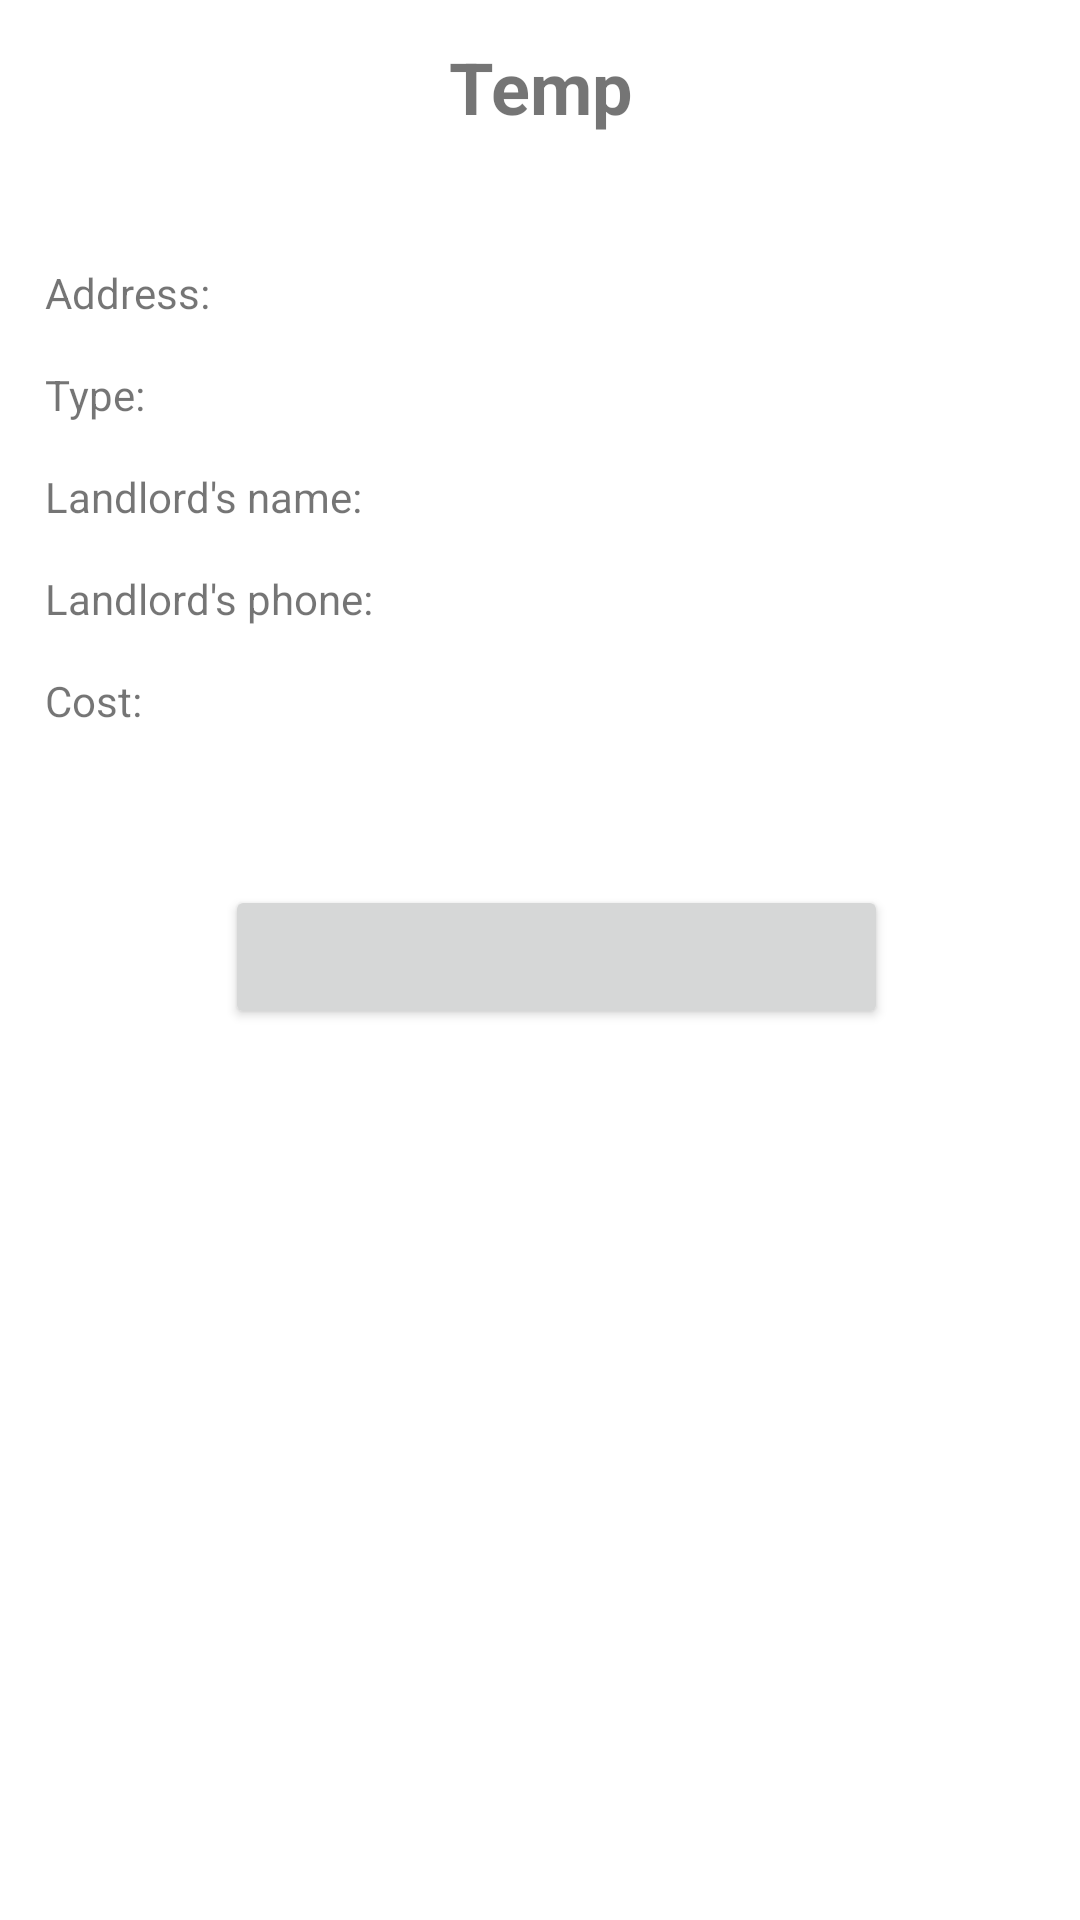

Here is an Android app screen rendered from its layout file. Give the layout XML and the strings, colors and styles it references.
<!-- AndroidManifest.xml: application theme Theme.SimpleRentalApplication -->
<!-- res/layout/activity_property_details.xml -->
<?xml version="1.0" encoding="utf-8"?>
<androidx.constraintlayout.widget.ConstraintLayout xmlns:android="http://schemas.android.com/apk/res/android"
    xmlns:app="http://schemas.android.com/apk/res-auto"
    xmlns:tools="http://schemas.android.com/tools"
    android:layout_width="match_parent"
    android:layout_height="match_parent"
    tools:context=".ui.PropertyDetailsActivity">

    <ScrollView
        android:layout_width="match_parent"
        android:layout_height="match_parent">

        <LinearLayout
            android:layout_width="match_parent"
            android:layout_height="wrap_content"
            android:orientation="vertical">

            <TextView
                android:id="@+id/propertyName"
                android:layout_width="match_parent"
                android:layout_height="58dp"
                android:gravity="center"
                android:textSize="24sp"
                android:textStyle="bold"
                android:text="Temp" />

            <HorizontalScrollView
                android:layout_width="match_parent"
                android:layout_height="match_parent">

                <LinearLayout
                    android:id="@+id/imgageViewLayout"
                    android:layout_width="wrap_content"
                    android:layout_height="match_parent"
                    android:orientation="horizontal"></LinearLayout>
            </HorizontalScrollView>

            <TableLayout
                android:layout_width="match_parent"
                android:layout_height="177dp"
                android:layout_marginTop="30dp">

                <TableRow
                    android:layout_width="match_parent"
                    android:layout_height="match_parent"
                    android:layout_marginStart="15dp"
                    android:layout_marginLeft="15dp"
                    android:layout_marginBottom="15dp">

                    <TextView
                        android:id="@+id/addressProperty"
                        android:layout_width="wrap_content"
                        android:layout_height="wrap_content"
                        android:text="Address: " />

                    <TextView
                        android:id="@+id/addressValue"
                        android:layout_width="wrap_content"
                        android:layout_height="wrap_content" />
                </TableRow>

                <TableRow
                    android:layout_width="match_parent"
                    android:layout_height="match_parent"
                    android:layout_marginLeft="15dp"
                    android:layout_marginBottom="15dp">

                    <TextView
                        android:id="@+id/typeProperty"
                        android:layout_width="wrap_content"
                        android:layout_height="wrap_content"
                        android:text="Type: " />

                    <TextView
                        android:id="@+id/typeValue"
                        android:layout_width="wrap_content"
                        android:layout_height="wrap_content" />
                </TableRow>

                <TableRow
                    android:layout_width="match_parent"
                    android:layout_height="match_parent"
                    android:layout_marginLeft="15dp"
                    android:layout_marginBottom="15dp">

                    <TextView
                        android:id="@+id/landlordNameProperty"
                        android:layout_width="wrap_content"
                        android:layout_height="wrap_content"
                        android:text="Landlord's name: " />

                    <TextView
                        android:id="@+id/landlordNameValue"
                        android:layout_width="wrap_content"
                        android:layout_height="wrap_content" />
                </TableRow>

                <TableRow
                    android:layout_width="match_parent"
                    android:layout_height="match_parent"
                    android:layout_marginLeft="15dp"
                    android:layout_marginBottom="15dp">

                    <TextView
                        android:id="@+id/landlordPhoneProperty"
                        android:layout_width="wrap_content"
                        android:layout_height="wrap_content"
                        android:text="Landlord's phone: " />

                    <TextView
                        android:id="@+id/landlordPhoneValue"
                        android:layout_width="wrap_content"
                        android:layout_height="wrap_content" />
                </TableRow>

                <TableRow
                    android:layout_width="match_parent"
                    android:layout_height="match_parent"
                    android:layout_marginLeft="15dp"
                    android:layout_marginBottom="15dp">

                    <TextView
                        android:id="@+id/costProperty"
                        android:layout_width="wrap_content"
                        android:layout_height="wrap_content"
                        android:text="Cost: " />

                    <TextView
                        android:id="@+id/costValue"
                        android:layout_width="wrap_content"
                        android:layout_height="wrap_content" />
                </TableRow>
            </TableLayout>

            <Button
                android:id="@+id/bookButton"
                android:layout_width="221dp"
                android:layout_height="wrap_content"
                android:layout_marginStart="75dp"
                android:layout_marginLeft="75dp"
                android:layout_marginTop="30dp" />

        </LinearLayout>
    </ScrollView>

</androidx.constraintlayout.widget.ConstraintLayout>
<!-- resources referenced by this layout -->
<resources>
  <style name="Theme.SimpleRentalApplication" parent="Theme.MaterialComponents.DayNight.DarkActionBar">
          
          <item name="colorPrimary">@color/purple_500</item>
          <item name="colorPrimaryVariant">@color/purple_700</item>
          <item name="colorOnPrimary">@color/white</item>
          
          <item name="colorSecondary">@color/teal_200</item>
          <item name="colorSecondaryVariant">@color/teal_700</item>
          <item name="colorOnSecondary">@color/black</item>
          
          <item name="android:statusBarColor" tools:targetApi="l">?attr/colorPrimaryVariant</item>
          
      </style>
  <!-- not gathered from this repository: default colours our renderer supplied (Android Studio template values) -->
  <color name="purple_500">#FF6200EE</color>
  <color name="purple_700">#FF3700B3</color>
  <color name="teal_200">#FF03DAC5</color>
  <color name="teal_700">#FF018786</color>
  <color name="black">#FF000000</color>
  <color name="white">#FFFFFFFF</color>
</resources>
